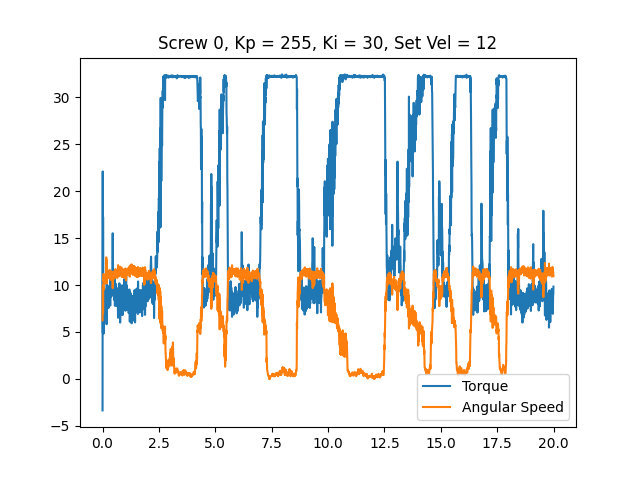

Source data for this figure (header and first rows):
time, angular speed, torque, linear speed
0.0006118, 6.231, -3.368, 0
0.00906, 7.261, 22.11, 0
0.01634, 9.966, 4.882, 0
0.02398, 6.999, 17.26, 0
0.03167, 9.913, 9.426, 0
0.03924, 9.477, 9.507, 0
0.04623, 11.19, 4.818, 0
0.05323, 10.42, 7.75, 0
0.06019, 10.68, 6.687, 0
0.06727, 10.31, 8.492, 0
0.07422, 10.4, 8.298, 0
0.08122, 10.11, 9.571, 0
0.08822, 10.51, 7.605, 0
0.09525, 10.35, 9.056, 0
0.1022, 10.7, 7.783, 0
0.1093, 10.68, 8.137, 0
0.1162, 10.68, 8.153, 0
0.1232, 10.89, 7.009, 0
0.1304, 10.94, 8.202, 0
0.1375, 11.08, 7.396, 0
0.1445, 10.63, 9.007, 0
0.1515, 10.89, 7.896, 0
0.1586, 11.08, 8.669, 0
0.1656, 12.95, 9.168, 0
0.1726, 10.23, 8.089, 0
0.1796, 12.62, 5.817, 0
0.1866, 10.16, 11.17, 0
0.1936, 11.62, 7.17, 0
0.2005, 10.87, 9.604, 0
0.2076, 11.43, 7.509, 0
0.2145, 11.26, 8.846, 0
0.2216, 11.05, 8.137, 0
0.2286, 11.33, 8.476, 0
0.2357, 11.08, 9.201, 0
0.2427, 11.34, 8.862, 0
0.2498, 10.75, 9.829, 0
0.2568, 11.47, 8.347, 0
0.2639, 10.75, 9.765, 0
0.2709, 11.45, 7.573, 0
0.278, 11.24, 8.75, 0
0.2851, 11.26, 8.814, 0
0.2921, 11.26, 8.911, 0
0.299, 11.57, 8.331, 0
0.3061, 11.27, 8.911, 0
0.3131, 11.47, 9.152, 0
0.32, 10.86, 9.974, 0
0.3271, 11.59, 8.331, 0
0.334, 10.77, 10.18, 0
0.3409, 11.47, 7.799, 0
0.3479, 10.77, 10.63, 0
0.3561, 10.87, 10.8, 0
0.3642, 10.54, 10.8, 0
0.3726, 11.47, 8.766, 0
0.3802, 11.38, 8.766, 0
0.3879, 11, 9.716, 0
0.3951, 11.08, 8.798, 0
0.4024, 11.05, 9.974, 0
0.4093, 10.8, 10.28, 0
0.4165, 11.26, 9.426, 0
0.4234, 11.07, 9.265, 0
... 2,763 more rows
